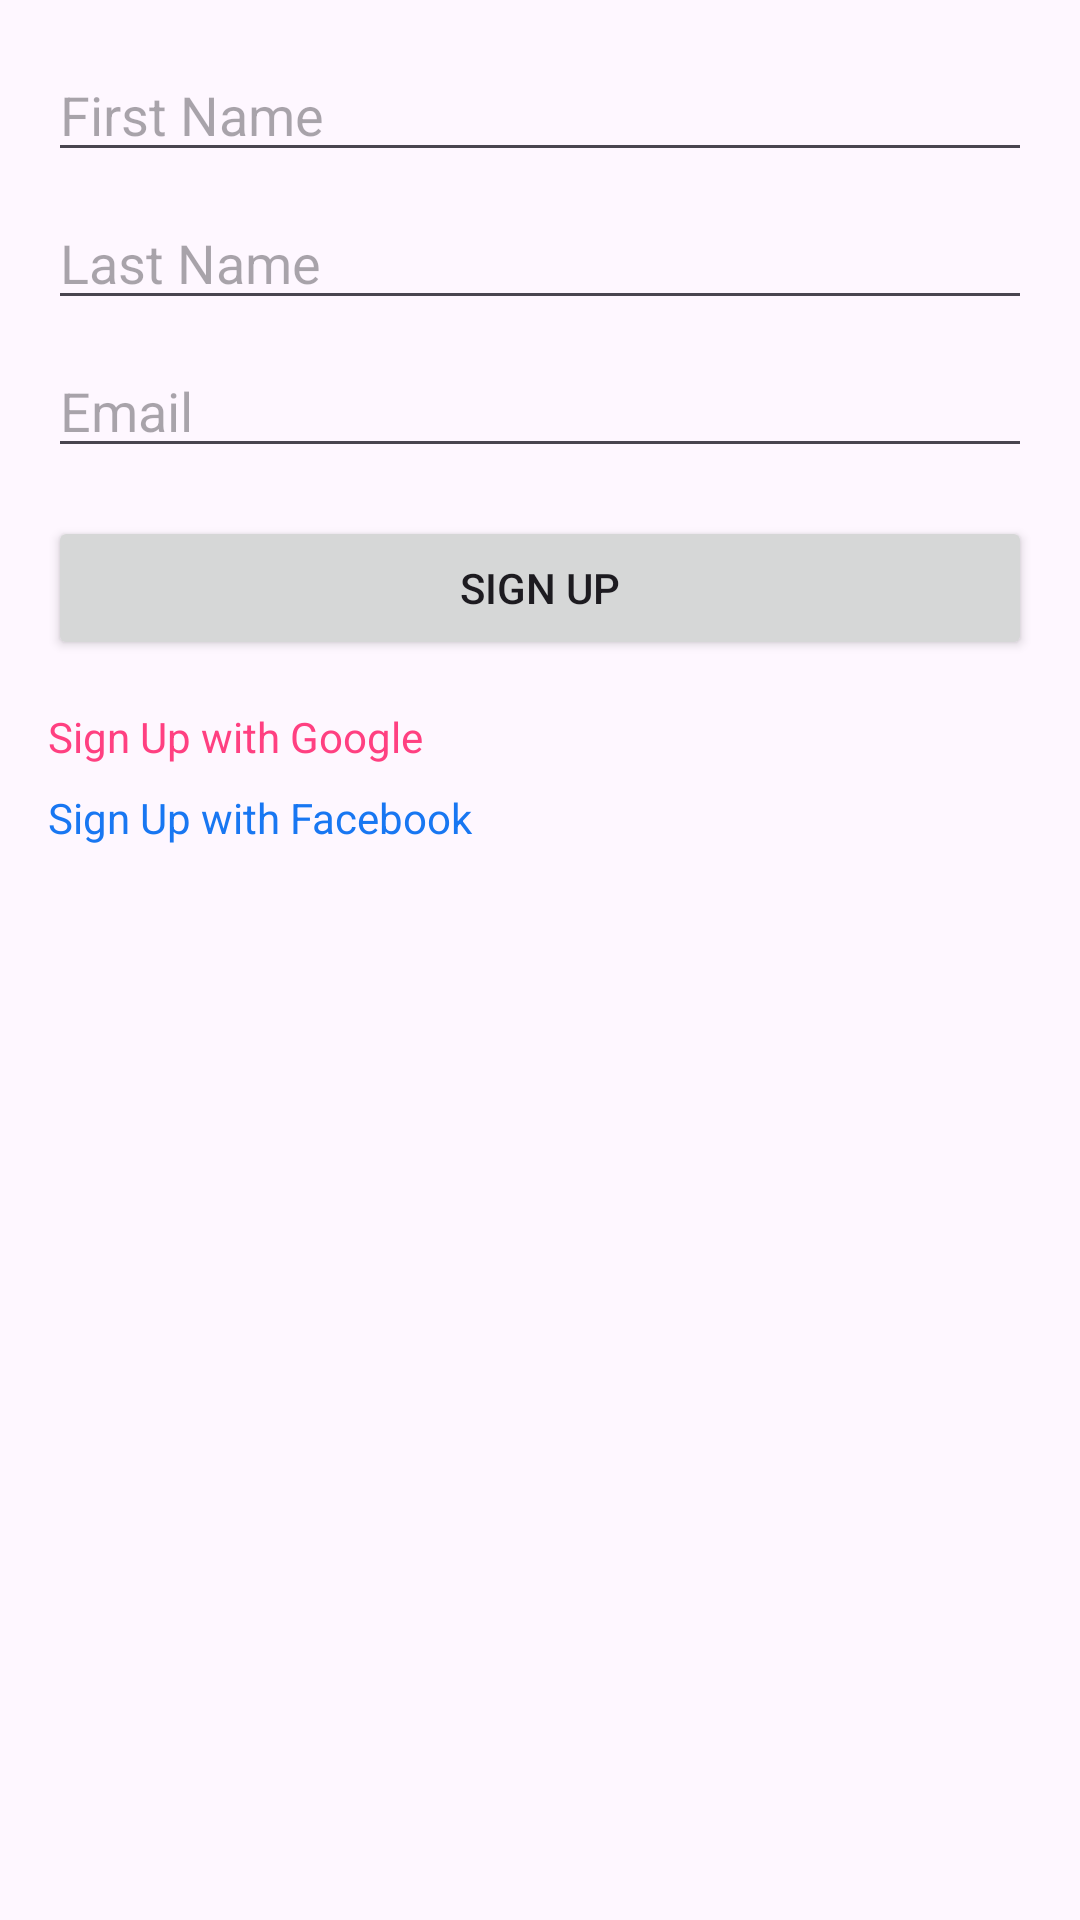

Write the Android layout XML for this screen, with the resource values it uses.
<!-- AndroidManifest.xml: application theme Theme.RafikiPlusHub -->
<!-- res/layout/activity_sign_up.xml -->
<?xml version="1.0" encoding="utf-8"?>
<RelativeLayout xmlns:android="http://schemas.android.com/apk/res/android"
    android:layout_width="match_parent"
    android:layout_height="match_parent"
    android:padding="16dp">

    <EditText
        android:id="@+id/editTextFirstName"
        android:layout_width="match_parent"
        android:layout_height="wrap_content"
        android:hint="First Name"
        android:inputType="text" />

    <EditText
        android:id="@+id/editTextLastName"
        android:layout_width="match_parent"
        android:layout_height="wrap_content"
        android:layout_below="@id/editTextFirstName"
        android:layout_marginTop="8dp"
        android:hint="Last Name"
        android:inputType="text" />

    <EditText
        android:id="@+id/editTextEmail"
        android:layout_width="match_parent"
        android:layout_height="wrap_content"
        android:layout_below="@id/editTextLastName"
        android:layout_marginTop="8dp"
        android:hint="Email"
        android:inputType="textEmailAddress" />

    <Button
        android:id="@+id/buttonSignUp"
        android:layout_width="match_parent"
        android:layout_height="wrap_content"
        android:layout_below="@id/editTextEmail"
        android:layout_marginTop="16dp"
        android:text="Sign Up" />

    <TextView
        android:id="@+id/textViewGoogleSignUp"
        android:layout_width="wrap_content"
        android:layout_height="wrap_content"
        android:layout_below="@id/buttonSignUp"
        android:layout_marginTop="16dp"
        android:text="Sign Up with Google"
        android:clickable="true"
        android:textColor="@color/colorAccent" />

    <TextView
        android:id="@+id/textViewFacebookSignUp"
        android:layout_width="wrap_content"
        android:layout_height="wrap_content"
        android:layout_below="@id/textViewGoogleSignUp"
        android:layout_marginTop="8dp"
        android:text="Sign Up with Facebook"
        android:clickable="true"
        android:textColor="@color/colorFacebookBlue" />

</RelativeLayout>
<!-- resources referenced by this layout -->
<resources>
  <color name="colorAccent">#FF4081</color>
  <color name="colorFacebookBlue">#1877F2</color>
  <style name="Theme.RafikiPlusHub" parent="Base.Theme.RafikiPlusHub" />
  <style name="Base.Theme.RafikiPlusHub" parent="Theme.Material3.DayNight.NoActionBar">
          
          
      </style>
</resources>
